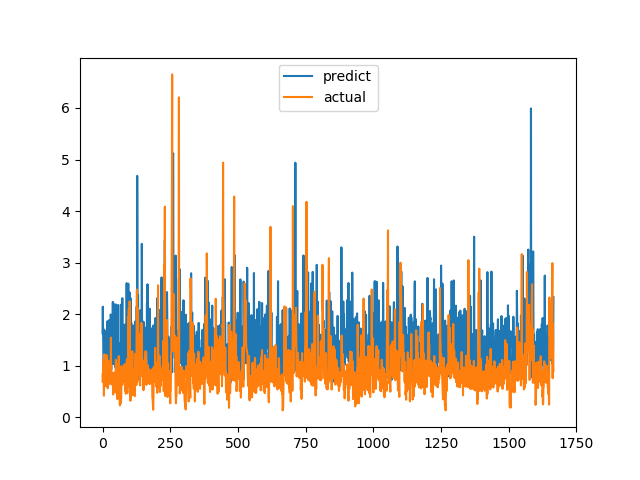

The table this chart was drawn from, first rows:
predict, actual
1.63, 0.6915
2.145, 0.8558
1.779, 0.7094
1.263, 1.015
0.8319, 1.116
0.767, 0.4183
1.699, 1.002
1.217, 1.219
1.579, 1.143
0.9993, 0.6528
1.529, 0.6747
1.664, 0.601
0.9307, 0.6695
1.095, 0.6538
1.253, 0.7814
1.211, 1.206
1.501, 0.8469
1.377, 0.8286
1.863, 0.6482
1.115, 0.5624
1.355, 0.7183
1.106, 1.1
1.41, 0.9542
0.8703, 0.729
1.884, 0.6694
1.153, 0.8631
0.9583, 0.6465
0.7914, 0.8223
1.621, 0.9236
1.278, 0.8301
1.994, 1.067
1.969, 1.546
0.918, 0.6827
1.228, 0.6386
1.257, 0.6464
1.28, 0.6881
1.272, 0.7274
1.364, 0.65
2.237, 0.8694
1.035, 0.4409
2.212, 0.4519
1.192, 0.7575
1.657, 0.4952
1.043, 0.6851
1.173, 0.7244
1.314, 0.8654
2.179, 0.74
0.9702, 0.8071
0.991, 0.8204
2.187, 1.114
1.294, 1.109
1.619, 0.4751
0.7848, 1.039
1.025, 0.9458
1.316, 0.7878
1.266, 0.3505
1.563, 0.9368
1.229, 0.9868
2.18, 0.647
1.171, 1.03
... 1,606 more rows
